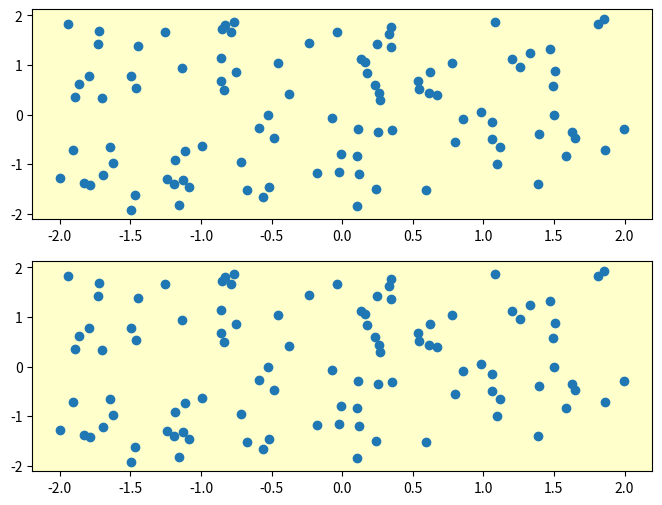

Write Python code to recreate this figure.
from matplotlib.widgets import Cursor
import numpy as np
import matplotlib.pyplot as plt


fig = plt.figure(figsize=(8, 6))
ax1 = fig.add_subplot(211, facecolor='#FFFFCC')
ax2 = fig.add_subplot(212, facecolor='#FFFFCC')

x, y = 4*(np.random.rand(2, 100) - .5)
ax1.plot(x, y, 'o')
ax2.plot(x, y, 'o')

# set useblit = True on gtkagg for enhanced performance
cursor1 = Cursor(ax1, useblit=True, color='red', linewidth=1)
cursor2 = Cursor(ax2, useblit=True, color='red', linewidth=1)

plt.show()